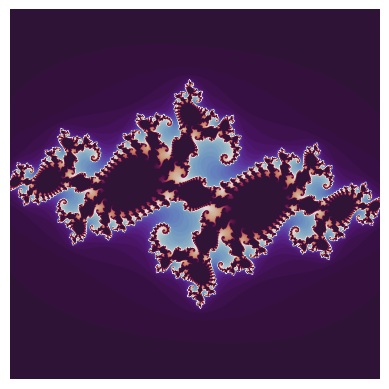

Reproduce this figure in Python.
import numpy as np
import matplotlib.pyplot as plt


def julia_set(h_range, w_range, max_iterations):
    """
    A function to determine the values of the Julia set. Takes
    an array size specified by h_range and w_range, in pixels, along
    with the number of maximum iterations to try.  Returns an array with 
    the number of the last bounded iteration at each array value.
    """
    # top left to bottom right
    y, x = np.ogrid[1.4: -1.4: h_range*1j, -1.4: 1.4: w_range*1j]
    z_array = x + y*1j
    a = -0.744 + 0.148j #-0.744 + 0.148j
    iterations_until_divergence = max_iterations + np.zeros(z_array.shape)

    # Loop to iterate the Julia set calculation
    for i in range(max_iterations):
        z_array = z_array**2 + a

        # Check for divergence
        z_size_array = np.conj(z_array) * z_array  # More efficient modulus calculation
        diverging = z_size_array > 4
        diverging_now = diverging & (iterations_until_divergence == max_iterations)

        # Update iterations count and diverging mask
        iterations_until_divergence[diverging_now] = i
        iterations_until_divergence = np.where(diverging, i, iterations_until_divergence)  # Efficient update

        # Reset diverging elements (prevents overflow)
        z_array[diverging] = 0

    return iterations_until_divergence


# Example usage
plt.imshow(julia_set(2000, 2000, 70), cmap='twilight_shifted')
plt.axis('off')
plt.show()
plt.close()
